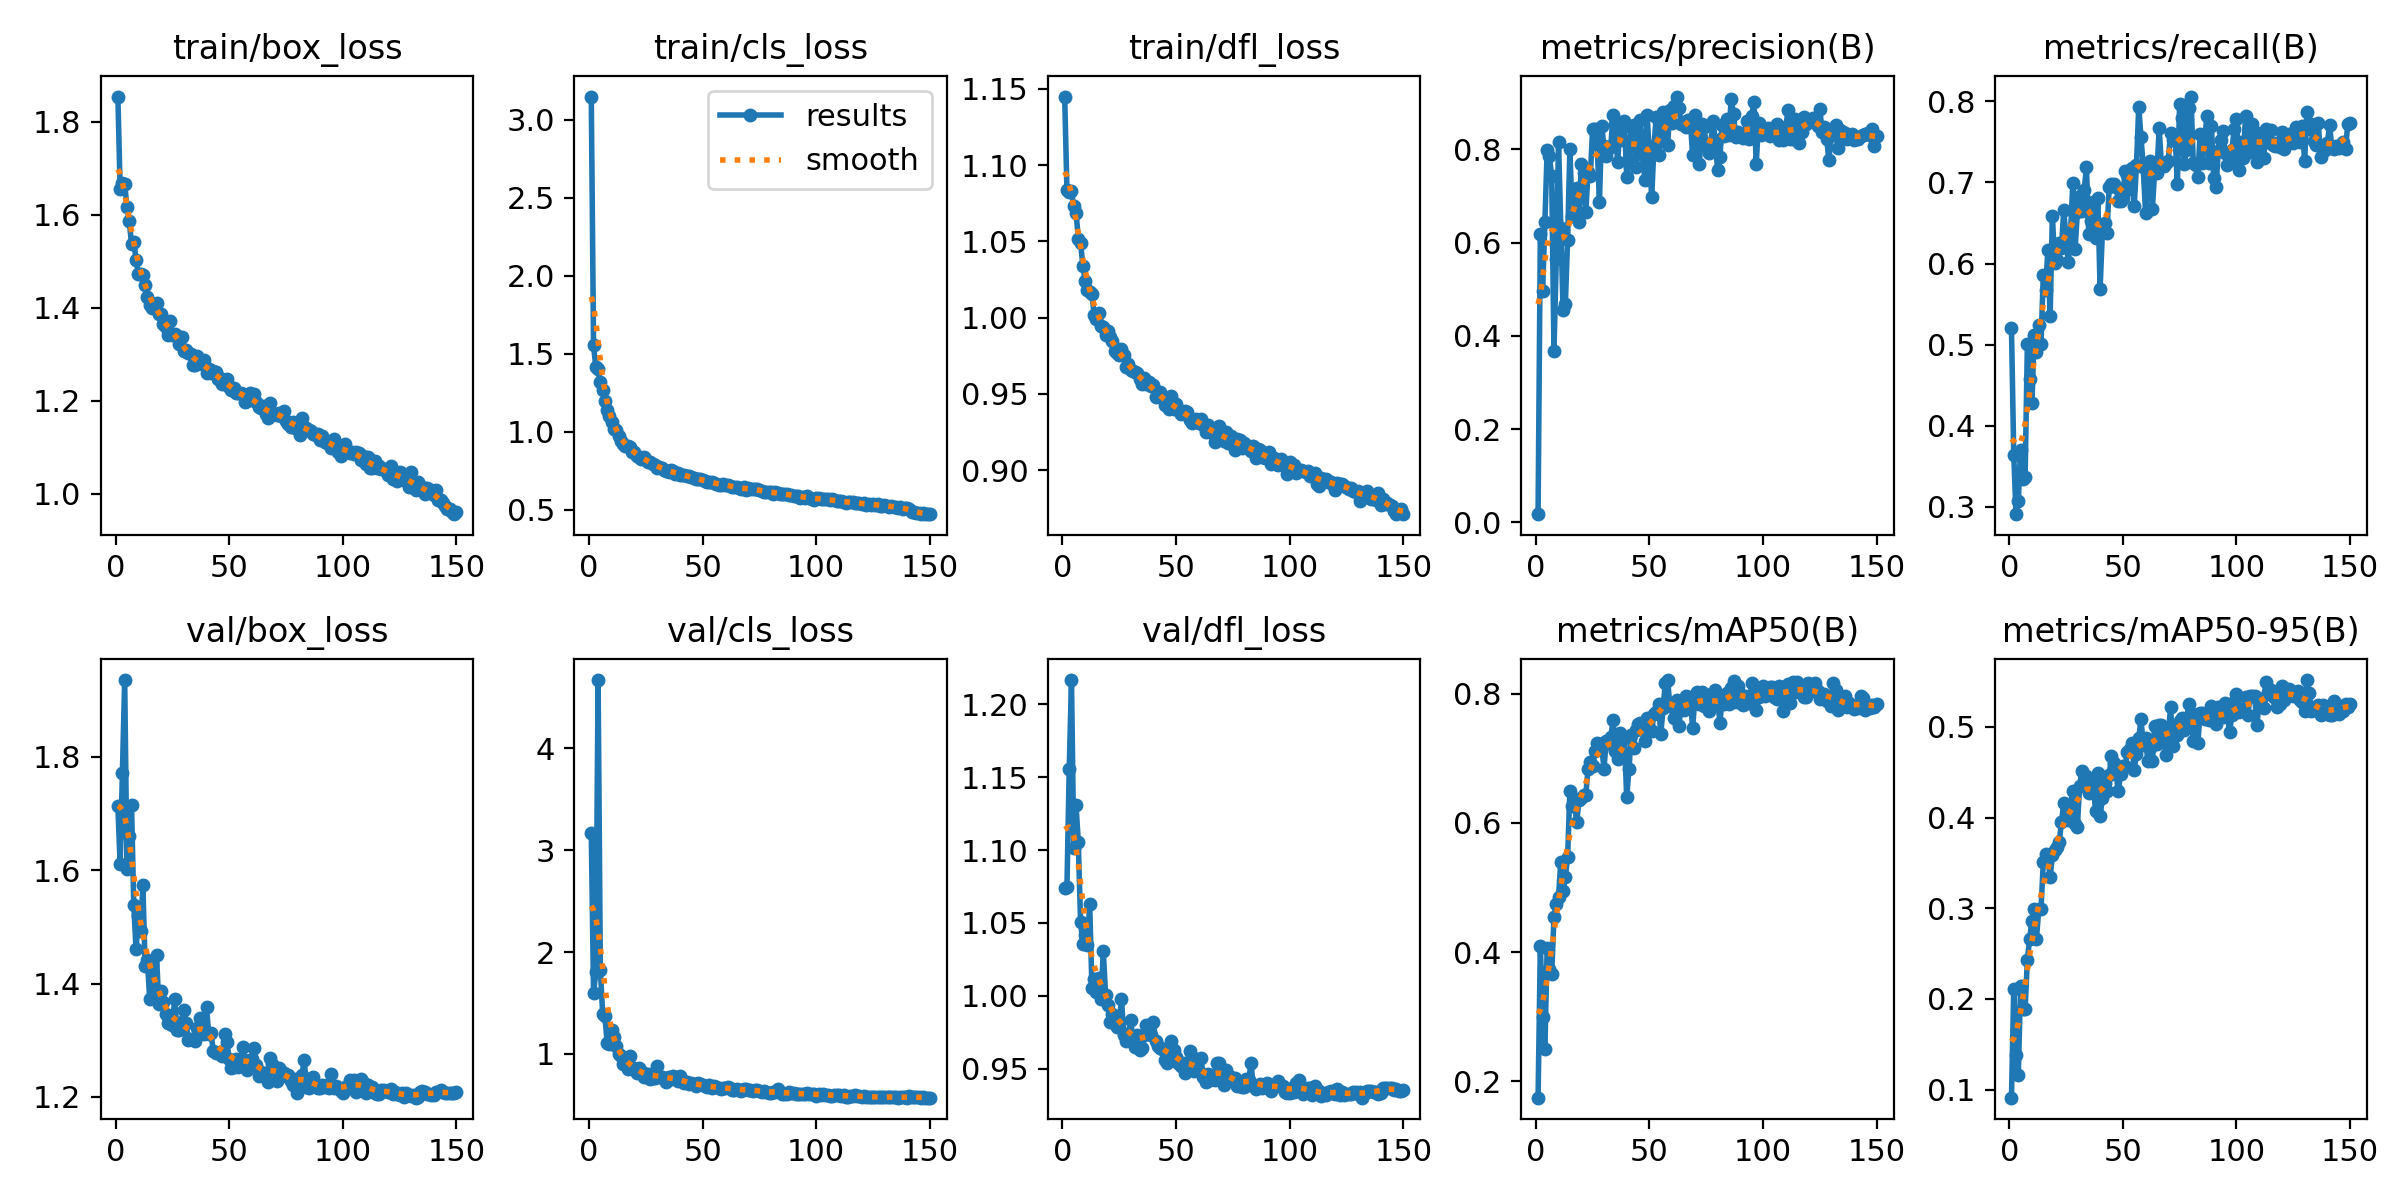

The data file committed next to this chart (first rows):
epoch, time, train/box_loss, train/cls_loss, train/dfl_loss, metrics/precision(B), metrics/recall(B), metrics/mAP50(B), metrics/mAP50-95(B), val/box_loss, val/cls_loss, val/dfl_loss, lr/pg0, lr/pg1, lr/pg2
1, 41.67, 1.854, 3.149, 1.145, 0.01779, 0.5203, 0.1745, 0.0911, 1.712, 3.173, 1.074, 0.07048, 0.00328, 0.00328
2, 54.71, 1.656, 1.555, 1.083, 0.6184, 0.3643, 0.4092, 0.2109, 1.61, 1.595, 1.074, 0.04043, 0.00657, 0.00657
3, 67.91, 1.668, 1.413, 1.082, 0.4974, 0.2908, 0.2994, 0.1378, 1.771, 1.804, 1.156, 0.01034, 0.009816, 0.009816
4, 80.95, 1.666, 1.4, 1.083, 0.6445, 0.3065, 0.2501, 0.1161, 1.935, 4.669, 1.217, 0.009802, 0.009802, 0.009802
5, 94.08, 1.616, 1.317, 1.073, 0.7987, 0.3699, 0.407, 0.2148, 1.601, 1.825, 1.101, 0.009736, 0.009736, 0.009736
6, 106.9, 1.587, 1.267, 1.069, 0.785, 0.3345, 0.3732, 0.1885, 1.661, 1.394, 1.131, 0.00967, 0.00967, 0.00967
7, 119.5, 1.538, 1.198, 1.052, 0.7421, 0.337, 0.3657, 0.189, 1.714, 1.373, 1.105, 0.009604, 0.009604, 0.009604
8, 132.6, 1.543, 1.14, 1.049, 0.3683, 0.5009, 0.4542, 0.2432, 1.538, 1.11, 1.05, 0.009538, 0.009538, 0.009538
9, 145, 1.504, 1.099, 1.034, 0.565, 0.4581, 0.4747, 0.2666, 1.46, 1.102, 1.036, 0.009472, 0.009472, 0.009472
10, 157.6, 1.473, 1.062, 1.024, 0.8149, 0.4274, 0.4855, 0.2859, 1.519, 1.231, 1.041, 0.009406, 0.009406, 0.009406
11, 170, 1.473, 1.015, 1.018, 0.6307, 0.5113, 0.5399, 0.299, 1.492, 1.166, 1.035, 0.00934, 0.00934, 0.00934
12, 182.3, 1.471, 1.01, 1.017, 0.4549, 0.491, 0.4939, 0.2664, 1.573, 1.076, 1.063, 0.009274, 0.009274, 0.009274
13, 194.4, 1.45, 0.9695, 1.015, 0.4696, 0.5244, 0.516, 0.2988, 1.431, 0.9982, 1.006, 0.009208, 0.009208, 0.009208
14, 206.4, 1.424, 0.9396, 1.002, 0.6064, 0.5008, 0.5477, 0.2989, 1.442, 0.9831, 1.011, 0.009142, 0.009142, 0.009142
15, 218.8, 1.407, 0.9193, 0.9993, 0.8006, 0.5858, 0.6502, 0.3506, 1.372, 0.8974, 1.002, 0.009076, 0.009076, 0.009076
16, 231.2, 1.399, 0.9113, 1.003, 0.6568, 0.5671, 0.6266, 0.3595, 1.435, 0.9482, 1.012, 0.00901, 0.00901, 0.00901
17, 243.4, 1.409, 0.9072, 0.9944, 0.6691, 0.6164, 0.6309, 0.3563, 1.379, 0.8556, 0.9977, 0.008944, 0.008944, 0.008944
18, 255.6, 1.41, 0.9005, 0.9942, 0.7176, 0.5349, 0.601, 0.3342, 1.45, 0.9783, 1.03, 0.008878, 0.008878, 0.008878
19, 267.9, 1.387, 0.873, 0.9888, 0.6447, 0.6591, 0.6351, 0.3583, 1.364, 0.8525, 1, 0.008812, 0.008812, 0.008812
20, 279.9, 1.386, 0.8693, 0.9912, 0.7691, 0.601, 0.6391, 0.3643, 1.387, 0.8655, 0.9935, 0.008746, 0.008746, 0.008746
21, 292.5, 1.365, 0.8462, 0.9872, 0.7489, 0.6048, 0.6435, 0.3675, 1.367, 0.8118, 0.9822, 0.00868, 0.00868, 0.00868
22, 304.9, 1.359, 0.8407, 0.9849, 0.6663, 0.6249, 0.644, 0.3733, 1.346, 0.8609, 0.9878, 0.008614, 0.008614, 0.008614
23, 317.2, 1.342, 0.8241, 0.9779, 0.7522, 0.6194, 0.6842, 0.3951, 1.33, 0.8322, 0.9846, 0.008548, 0.008548, 0.008548
24, 329.5, 1.372, 0.8358, 0.9772, 0.7433, 0.6654, 0.6942, 0.4164, 1.335, 0.7744, 0.9786, 0.008482, 0.008482, 0.008482
25, 341.8, 1.342, 0.8165, 0.9758, 0.8439, 0.6319, 0.6887, 0.3999, 1.327, 0.8041, 0.9821, 0.008416, 0.008416, 0.008416
26, 353.8, 1.344, 0.8084, 0.9791, 0.8434, 0.6015, 0.7108, 0.3969, 1.373, 0.8078, 0.9977, 0.00835, 0.00835, 0.00835
27, 365.7, 1.34, 0.807, 0.9758, 0.8112, 0.6392, 0.7234, 0.4143, 1.318, 0.7527, 0.9729, 0.008284, 0.008284, 0.008284
28, 378.2, 1.323, 0.7916, 0.968, 0.6867, 0.6994, 0.7222, 0.4299, 1.319, 0.7648, 0.9688, 0.008218, 0.008218, 0.008218
29, 390.7, 1.337, 0.7898, 0.9694, 0.851, 0.6176, 0.7183, 0.3929, 1.332, 0.7611, 0.9741, 0.008152, 0.008152, 0.008152
30, 402.7, 1.307, 0.7691, 0.9658, 0.8064, 0.6639, 0.6843, 0.3899, 1.353, 0.8819, 0.9832, 0.008086, 0.008086, 0.008086
31, 414.8, 1.309, 0.771, 0.9648, 0.7859, 0.6828, 0.7276, 0.4353, 1.33, 0.7747, 0.9707, 0.00802, 0.00802, 0.00802
32, 427.1, 1.304, 0.769, 0.9645, 0.8031, 0.6645, 0.7251, 0.4515, 1.301, 0.7727, 0.9648, 0.007954, 0.007954, 0.007954
33, 439.7, 1.3, 0.7571, 0.9638, 0.8074, 0.691, 0.733, 0.4345, 1.303, 0.7681, 0.9732, 0.007888, 0.007888, 0.007888
34, 451.7, 1.278, 0.7487, 0.96, 0.8748, 0.719, 0.7589, 0.4462, 1.303, 0.7289, 0.9627, 0.007822, 0.007822, 0.007822
35, 464, 1.278, 0.7404, 0.9563, 0.854, 0.6364, 0.7112, 0.427, 1.299, 0.77, 0.9639, 0.007756, 0.007756, 0.007756
36, 476.3, 1.297, 0.7535, 0.9603, 0.7723, 0.6521, 0.6995, 0.4336, 1.321, 0.7533, 0.9732, 0.00769, 0.00769, 0.00769
37, 488.4, 1.287, 0.7481, 0.9566, 0.8462, 0.6753, 0.74, 0.4378, 1.34, 0.7885, 0.9801, 0.007624, 0.007624, 0.007624
38, 500.6, 1.28, 0.7298, 0.958, 0.8195, 0.6311, 0.7107, 0.4074, 1.331, 0.7674, 0.9754, 0.007558, 0.007558, 0.007558
39, 512.7, 1.289, 0.7344, 0.9555, 0.861, 0.6805, 0.7313, 0.4497, 1.311, 0.7394, 0.973, 0.007492, 0.007492, 0.007492
40, 525, 1.26, 0.7255, 0.9557, 0.7418, 0.5692, 0.6399, 0.4013, 1.358, 0.7828, 0.9822, 0.007426, 0.007426, 0.007426
41, 537, 1.269, 0.7254, 0.948, 0.7785, 0.6386, 0.6836, 0.4214, 1.31, 0.7405, 0.969, 0.00736, 0.00736, 0.00736
42, 549.5, 1.261, 0.7199, 0.949, 0.8472, 0.6497, 0.7361, 0.4387, 1.313, 0.7163, 0.9655, 0.007294, 0.007294, 0.007294
43, 561.6, 1.264, 0.7148, 0.951, 0.8533, 0.6378, 0.716, 0.4298, 1.28, 0.726, 0.964, 0.007228, 0.007228, 0.007228
44, 573.6, 1.261, 0.7157, 0.9485, 0.7619, 0.6938, 0.7433, 0.4472, 1.278, 0.7064, 0.9634, 0.007162, 0.007162, 0.007162
45, 585.9, 1.246, 0.7081, 0.9427, 0.8231, 0.6981, 0.7532, 0.4677, 1.277, 0.7131, 0.956, 0.007096, 0.007096, 0.007096
46, 598.5, 1.249, 0.7009, 0.9458, 0.8641, 0.6979, 0.755, 0.4603, 1.279, 0.7063, 0.9539, 0.00703, 0.00703, 0.00703
47, 611.1, 1.236, 0.6978, 0.9404, 0.7891, 0.6948, 0.744, 0.4492, 1.272, 0.6889, 0.9633, 0.006964, 0.006964, 0.006964
48, 623.2, 1.246, 0.6971, 0.9486, 0.7339, 0.6777, 0.7275, 0.429, 1.311, 0.7173, 0.969, 0.006898, 0.006898, 0.006898
49, 635.5, 1.247, 0.6996, 0.9399, 0.8747, 0.6774, 0.7619, 0.4482, 1.296, 0.7017, 0.9625, 0.006832, 0.006832, 0.006832
50, 647.7, 1.229, 0.6905, 0.9435, 0.7861, 0.6812, 0.7478, 0.4573, 1.267, 0.6995, 0.9581, 0.006766, 0.006766, 0.006766
51, 659.6, 1.223, 0.6855, 0.9395, 0.6972, 0.7148, 0.7425, 0.4565, 1.252, 0.6862, 0.954, 0.0067, 0.0067, 0.0067
52, 671.8, 1.227, 0.6807, 0.9368, 0.8069, 0.7094, 0.7692, 0.4729, 1.252, 0.6766, 0.9516, 0.006634, 0.006634, 0.006634
53, 684.1, 1.218, 0.6756, 0.9378, 0.8706, 0.6916, 0.7714, 0.4752, 1.267, 0.6943, 0.9539, 0.006568, 0.006568, 0.006568
54, 696.4, 1.218, 0.6775, 0.9391, 0.7887, 0.7182, 0.7847, 0.4823, 1.254, 0.666, 0.9471, 0.006502, 0.006502, 0.006502
55, 708.9, 1.217, 0.669, 0.9384, 0.8264, 0.6707, 0.7376, 0.4527, 1.266, 0.6844, 0.9526, 0.006436, 0.006436, 0.006436
56, 721, 1.216, 0.6677, 0.9327, 0.8799, 0.721, 0.7777, 0.4703, 1.287, 0.6729, 0.9624, 0.00637, 0.00637, 0.00637
57, 733.3, 1.197, 0.6592, 0.9313, 0.8566, 0.7931, 0.8172, 0.4875, 1.264, 0.6683, 0.9577, 0.006304, 0.006304, 0.006304
58, 746, 1.2, 0.6606, 0.9321, 0.81, 0.7565, 0.8214, 0.5085, 1.247, 0.6579, 0.9481, 0.006238, 0.006238, 0.006238
59, 758.7, 1.218, 0.6679, 0.9335, 0.8846, 0.7187, 0.7813, 0.4797, 1.256, 0.6683, 0.9503, 0.006172, 0.006172, 0.006172
60, 770.9, 1.207, 0.6607, 0.9309, 0.8578, 0.662, 0.7806, 0.4883, 1.267, 0.6656, 0.9482, 0.006106, 0.006106, 0.006106
... 90 more rows
